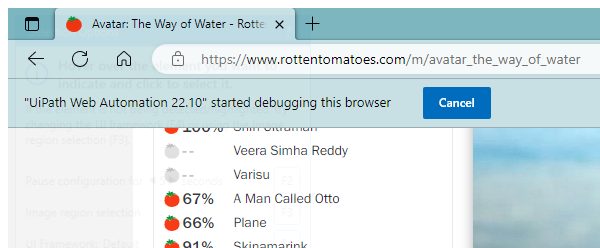
Workflow: ContinueRottenExtractData

Step 1: Attach Browser 'msedge.exe Avatar:' in window 'Avatar: The Way of Water - Rotten Tomatoes' (msedge.exe)

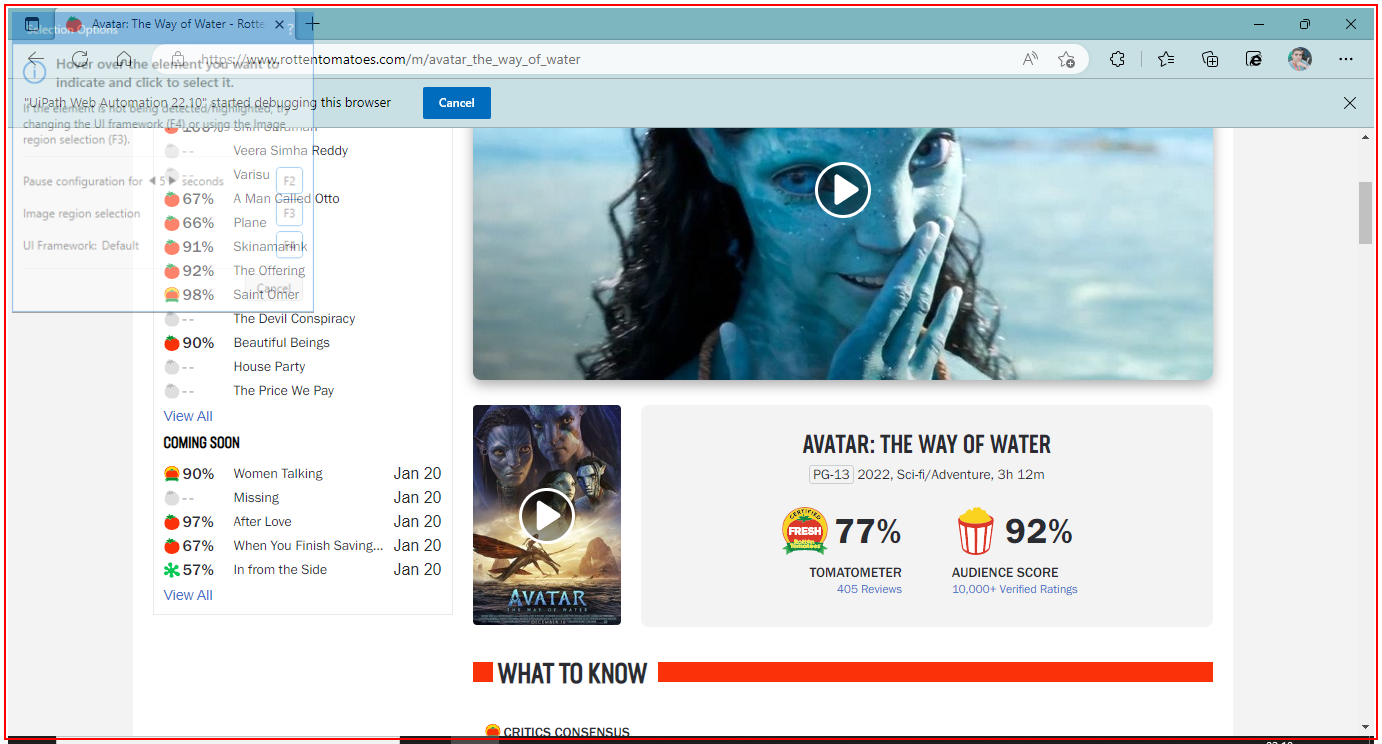
Step 2: Activate 'msedge.exe Avatar:'

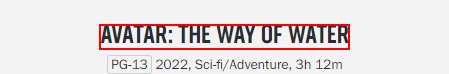
Step 3: get-text from the heading

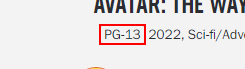
Step 4: get-text from the element 'rating'

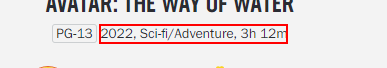
Step 5: get-text from the paragraph

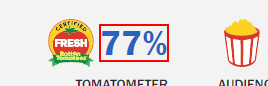
Step 6: get-text from the element

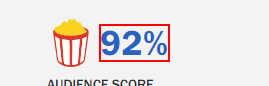
Step 7: get-text from the element